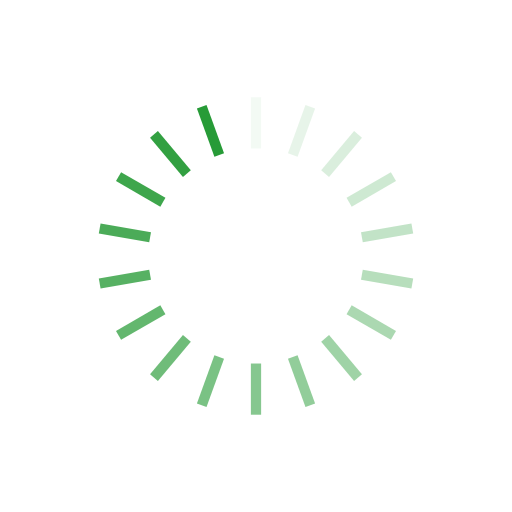
t = 0.00 s
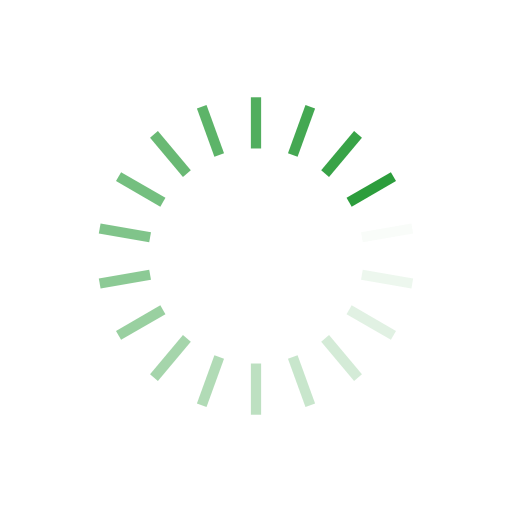
t = 1.19 s
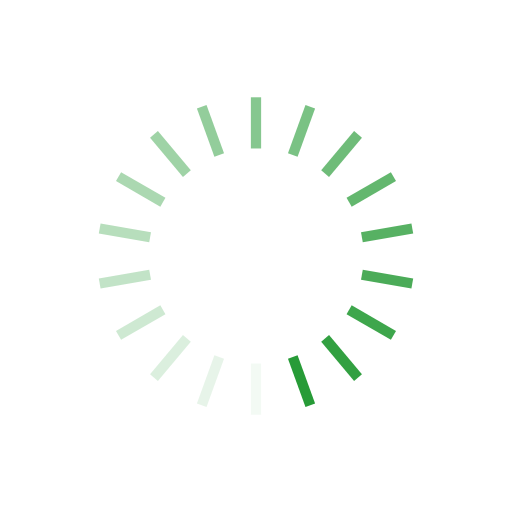
t = 2.38 s
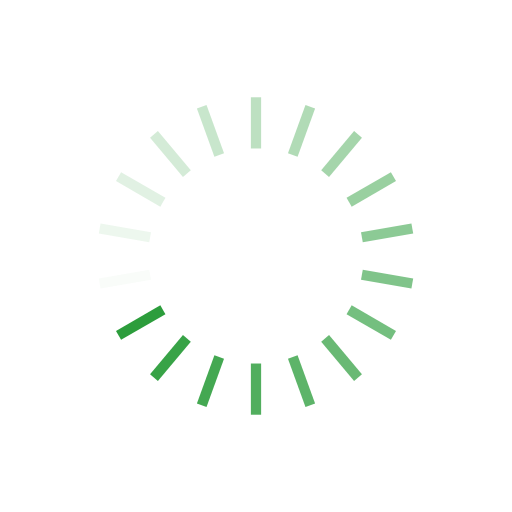
t = 3.57 s

The animated SVG that drew these frames (rendered in a browser with its animation timeline set to each time). Animation: 18 SMIL elements (animate=18); one cycle of 4.76 s, repeats indefinitely.

<svg xmlns="http://www.w3.org/2000/svg" viewBox="0 0 100 100" preserveAspectRatio="xMidYMid" width="205" height="205" style="shape-rendering: auto; display: block; background: rgb(255, 255, 255);" xmlns:xlink="http://www.w3.org/1999/xlink"><g><g transform="rotate(0 50 50)">
  <rect fill="#279b37" height="10" width="2" ry="0" rx="0" y="19" x="49">
    <animate repeatCount="indefinite" begin="-4.497354497354497s" dur="4.761904761904762s" keyTimes="0;1" values="1;0" attributeName="opacity"></animate>
  </rect>
</g><g transform="rotate(20 50 50)">
  <rect fill="#279b37" height="10" width="2" ry="0" rx="0" y="19" x="49">
    <animate repeatCount="indefinite" begin="-4.232804232804233s" dur="4.761904761904762s" keyTimes="0;1" values="1;0" attributeName="opacity"></animate>
  </rect>
</g><g transform="rotate(40 50 50)">
  <rect fill="#279b37" height="10" width="2" ry="0" rx="0" y="19" x="49">
    <animate repeatCount="indefinite" begin="-3.968253968253968s" dur="4.761904761904762s" keyTimes="0;1" values="1;0" attributeName="opacity"></animate>
  </rect>
</g><g transform="rotate(60 50 50)">
  <rect fill="#279b37" height="10" width="2" ry="0" rx="0" y="19" x="49">
    <animate repeatCount="indefinite" begin="-3.7037037037037033s" dur="4.761904761904762s" keyTimes="0;1" values="1;0" attributeName="opacity"></animate>
  </rect>
</g><g transform="rotate(80 50 50)">
  <rect fill="#279b37" height="10" width="2" ry="0" rx="0" y="19" x="49">
    <animate repeatCount="indefinite" begin="-3.439153439153439s" dur="4.761904761904762s" keyTimes="0;1" values="1;0" attributeName="opacity"></animate>
  </rect>
</g><g transform="rotate(100 50 50)">
  <rect fill="#279b37" height="10" width="2" ry="0" rx="0" y="19" x="49">
    <animate repeatCount="indefinite" begin="-3.1746031746031744s" dur="4.761904761904762s" keyTimes="0;1" values="1;0" attributeName="opacity"></animate>
  </rect>
</g><g transform="rotate(120 50 50)">
  <rect fill="#279b37" height="10" width="2" ry="0" rx="0" y="19" x="49">
    <animate repeatCount="indefinite" begin="-2.91005291005291s" dur="4.761904761904762s" keyTimes="0;1" values="1;0" attributeName="opacity"></animate>
  </rect>
</g><g transform="rotate(140 50 50)">
  <rect fill="#279b37" height="10" width="2" ry="0" rx="0" y="19" x="49">
    <animate repeatCount="indefinite" begin="-2.645502645502645s" dur="4.761904761904762s" keyTimes="0;1" values="1;0" attributeName="opacity"></animate>
  </rect>
</g><g transform="rotate(160 50 50)">
  <rect fill="#279b37" height="10" width="2" ry="0" rx="0" y="19" x="49">
    <animate repeatCount="indefinite" begin="-2.380952380952381s" dur="4.761904761904762s" keyTimes="0;1" values="1;0" attributeName="opacity"></animate>
  </rect>
</g><g transform="rotate(180 50 50)">
  <rect fill="#279b37" height="10" width="2" ry="0" rx="0" y="19" x="49">
    <animate repeatCount="indefinite" begin="-2.1164021164021163s" dur="4.761904761904762s" keyTimes="0;1" values="1;0" attributeName="opacity"></animate>
  </rect>
</g><g transform="rotate(200 50 50)">
  <rect fill="#279b37" height="10" width="2" ry="0" rx="0" y="19" x="49">
    <animate repeatCount="indefinite" begin="-1.8518518518518516s" dur="4.761904761904762s" keyTimes="0;1" values="1;0" attributeName="opacity"></animate>
  </rect>
</g><g transform="rotate(220 50 50)">
  <rect fill="#279b37" height="10" width="2" ry="0" rx="0" y="19" x="49">
    <animate repeatCount="indefinite" begin="-1.5873015873015872s" dur="4.761904761904762s" keyTimes="0;1" values="1;0" attributeName="opacity"></animate>
  </rect>
</g><g transform="rotate(240 50 50)">
  <rect fill="#279b37" height="10" width="2" ry="0" rx="0" y="19" x="49">
    <animate repeatCount="indefinite" begin="-1.3227513227513226s" dur="4.761904761904762s" keyTimes="0;1" values="1;0" attributeName="opacity"></animate>
  </rect>
</g><g transform="rotate(260 50 50)">
  <rect fill="#279b37" height="10" width="2" ry="0" rx="0" y="19" x="49">
    <animate repeatCount="indefinite" begin="-1.0582010582010581s" dur="4.761904761904762s" keyTimes="0;1" values="1;0" attributeName="opacity"></animate>
  </rect>
</g><g transform="rotate(280 50 50)">
  <rect fill="#279b37" height="10" width="2" ry="0" rx="0" y="19" x="49">
    <animate repeatCount="indefinite" begin="-0.7936507936507936s" dur="4.761904761904762s" keyTimes="0;1" values="1;0" attributeName="opacity"></animate>
  </rect>
</g><g transform="rotate(300 50 50)">
  <rect fill="#279b37" height="10" width="2" ry="0" rx="0" y="19" x="49">
    <animate repeatCount="indefinite" begin="-0.5291005291005291s" dur="4.761904761904762s" keyTimes="0;1" values="1;0" attributeName="opacity"></animate>
  </rect>
</g><g transform="rotate(320 50 50)">
  <rect fill="#279b37" height="10" width="2" ry="0" rx="0" y="19" x="49">
    <animate repeatCount="indefinite" begin="-0.26455026455026454s" dur="4.761904761904762s" keyTimes="0;1" values="1;0" attributeName="opacity"></animate>
  </rect>
</g><g transform="rotate(340 50 50)">
  <rect fill="#279b37" height="10" width="2" ry="0" rx="0" y="19" x="49">
    <animate repeatCount="indefinite" begin="0s" dur="4.761904761904762s" keyTimes="0;1" values="1;0" attributeName="opacity"></animate>
  </rect>
</g><g></g></g><!-- [ldio] generated by https://loading.io --></svg>
